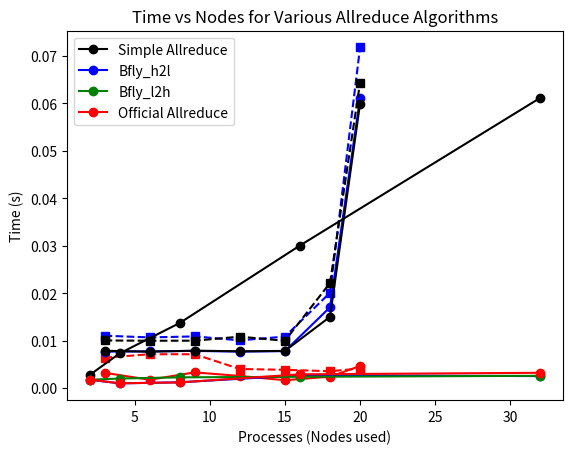

Reproduce this figure in Python.
import matplotlib.pyplot as plt
import numpy as np

size = 		[3, 6, 9, 12, 15, 18, 20]
data32_official = 	[0.003238, 0.001770, 0.003322, 0.002570, 0.001672, 0.002420, 0.004662]
data128_official = 	[0.006406, 0.007149, 0.007143, 0.004036, 0.003866, 0.003570, 0.004131]

data32_h2l = [0.007877, 0.007683, 0.007903, 0.007763, 0.007849, 0.015023, 0.059971]
data128_h2l = [0.010051, 0.009990, 0.010003, 0.010850, 0.009976, 0.022153, 0.064364 ]

data32_l2h = [0.007697, 0.007751, 0.007847, 0.007699, 0.007804, 0.017044, 0.061102]
data128_l2h = [0.011053, 0.010694, 0.010902, 0.010078, 0.010861, 0.020101, 0.071812]


line0, = plt.plot(size, data32_official, 'ro-')
line1, = plt.plot(size, data128_official, 'rs--')
line2, = plt.plot(size, data32_l2h, 'bo-')
line3, = plt.plot(size, data128_l2h, 'bs--')
line4, = plt.plot(size, data32_h2l, 'ko-')
line5, = plt.plot(size, data128_h2l, 'ks--')
plt.xlabel('Log2(size of buffer (Bytes))')
plt.ylabel('Time (s)')
plt.title("Time vs Buffer size for np=32,128")
plt.legend([line0,line1,line2,line3,line4,line5], 
	['32_official', '128_official', '32_l2h', '128_l2h', '32_h2l', '128_h2l'], loc=2)
plt.show()


nodes = [2, 4, 8, 16, 32]
simplereduce = [0.002748, 0.007317, 0.013728, 0.030057, 0.061194]
bflyreduce_h2l = [0.001785, 0.001010, 0.001229, 0.002714, 0.002542]
bflyreduce_l2h = [0.001770, 0.002024, 0.002280, 0.002396, 0.002604]
bfly_official = [0.001807, 0.001023, 0.001211, 0.002914, 0.003238]


line0, = plt.plot(nodes, simplereduce, 'ko-')
line1, = plt.plot(nodes, bflyreduce_h2l, 'bo-')
line2, = plt.plot(nodes, bflyreduce_l2h, 'go-')
line3, = plt.plot(nodes, bfly_official, 'ro-')
plt.xlabel('Processes (Nodes used)')
plt.ylabel('Time (s)')
plt.title('Time vs Nodes for Various Allreduce Algorithms')
plt.legend([line0,line1,line2,line3], 
	['Simple Allreduce', 'Bfly_h2l', 'Bfly_l2h', 'Official Allreduce'], loc=2)
plt.show()
